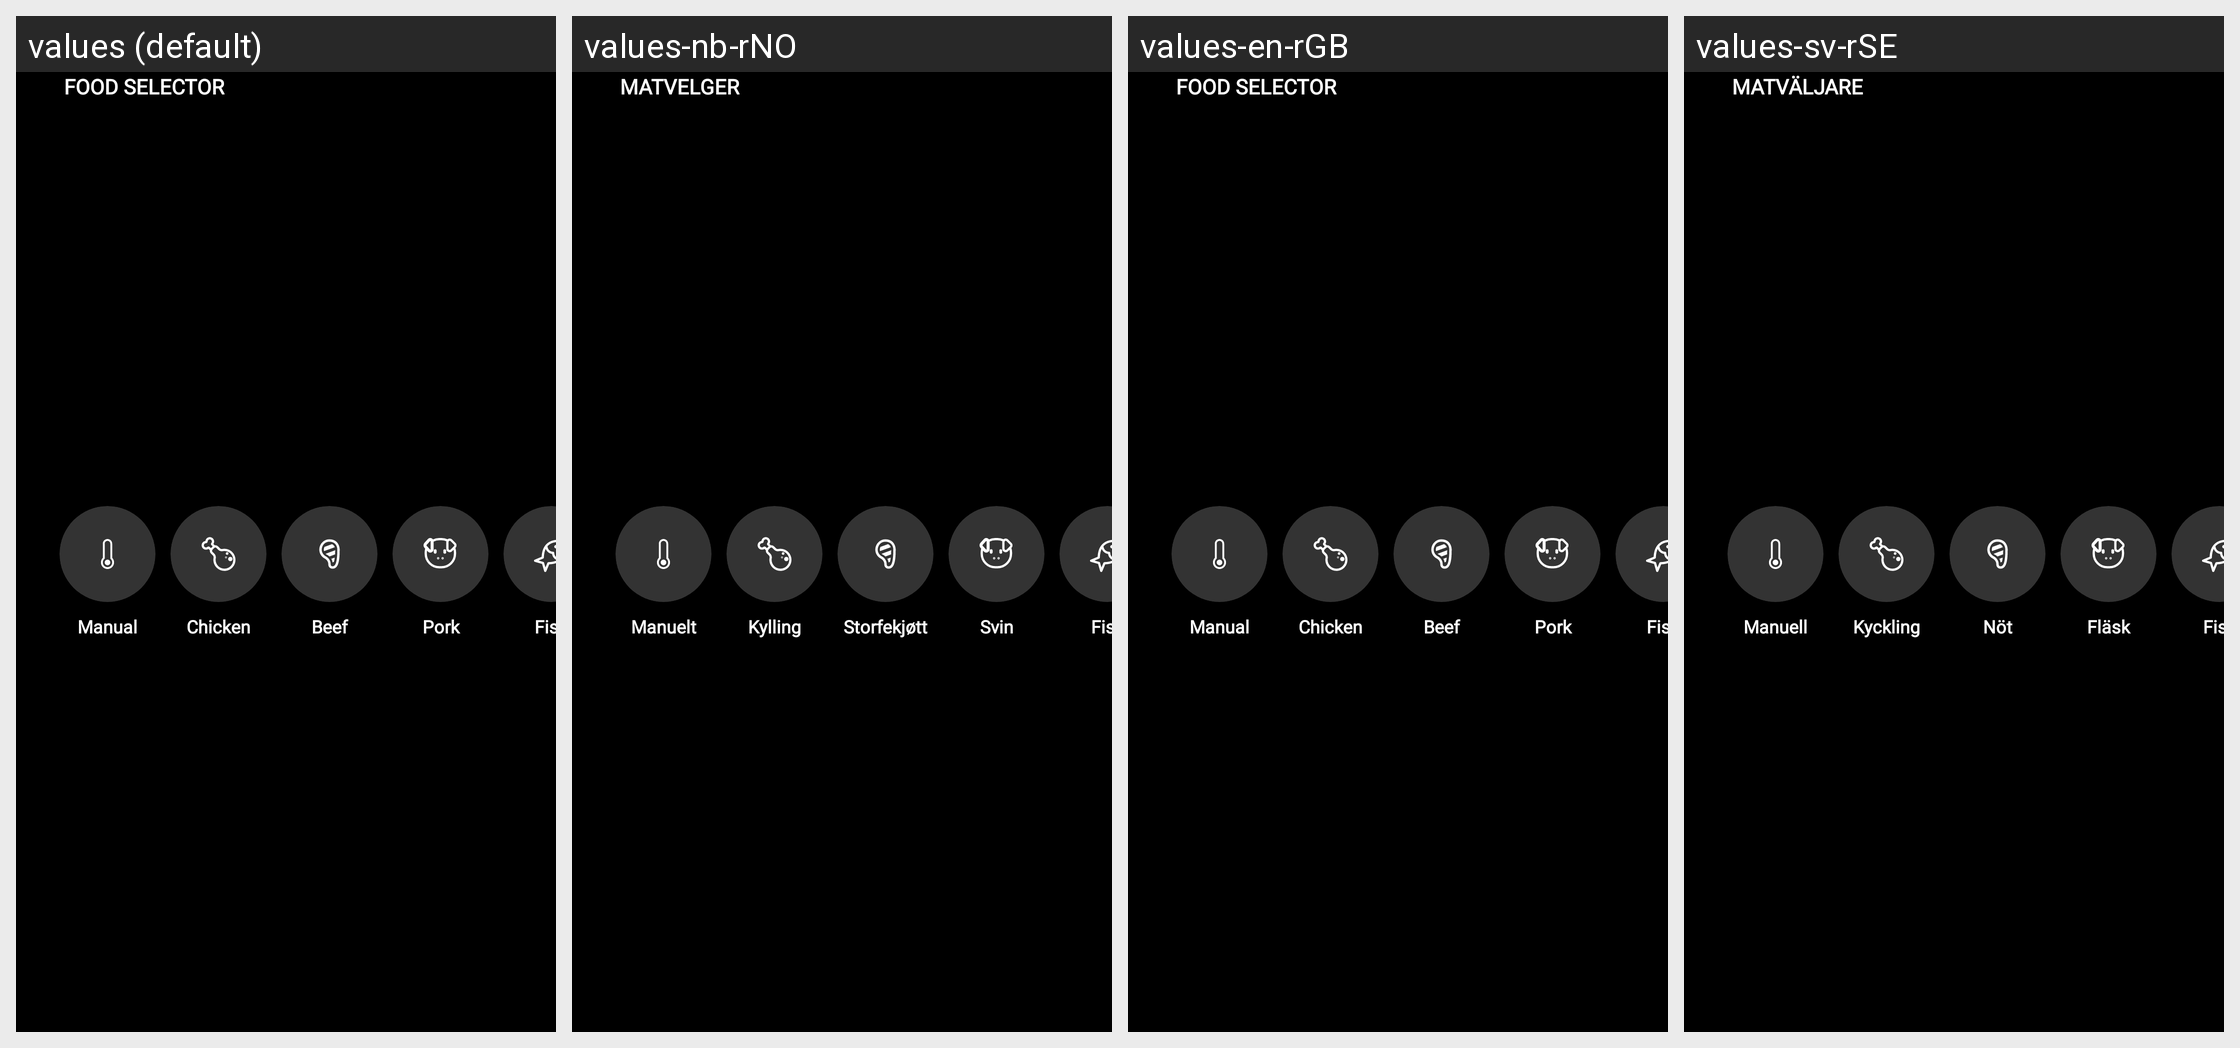

Locale-by-locale string values for the Android screen shown in this grid:
Android screen res/layout/menu_food_selector_darkmode.xml rendered under 4 locales, left to right: values (default), values-nb-rNO, values-en-rGB, values-sv-rSE. Device: Nexus 5 (rendered at 1080×1920; each locale shown at half size, 540×960, under a caption strip naming it); theme Theme.NinjaConnectedKitchen.
Other locales in the repository, not shown: values-da-rDK, values-de-rDE, values-es-rES, values-fi-rFI, values-fr-rCA, values-fr-rFR, values-it-rIT, values-nl-rNL, values-pt-rPT.
Strings drawn on this screen, with the default value and each locale's value (text and hints the layout hard-codes, and strings that could not be matched under every locale, appear in the picture but are not listed):

food_type_select
  values: FOOD SELECTOR
  values-nb-rNO: MATVELGER
  values-en-rGB: FOOD SELECTOR
  values-sv-rSE: MATVÄLJARE

food_type_manual
  values: Manual
  values-nb-rNO: Manuelt
  values-en-rGB: Manual
  values-sv-rSE: Manuell

food_type_chicken
  values: Chicken
  values-nb-rNO: Kylling
  values-en-rGB: Chicken
  values-sv-rSE: Kyckling

food_type_beef
  values: Beef
  values-nb-rNO: Storfekjøtt
  values-en-rGB: Beef
  values-sv-rSE: Nöt

food_type_pork
  values: Pork
  values-nb-rNO: Svin
  values-en-rGB: Pork
  values-sv-rSE: Fläsk

food_type_fish
  values: Fish
  values-nb-rNO: Fisk
  values-en-rGB: Fish
  values-sv-rSE: Fisk
